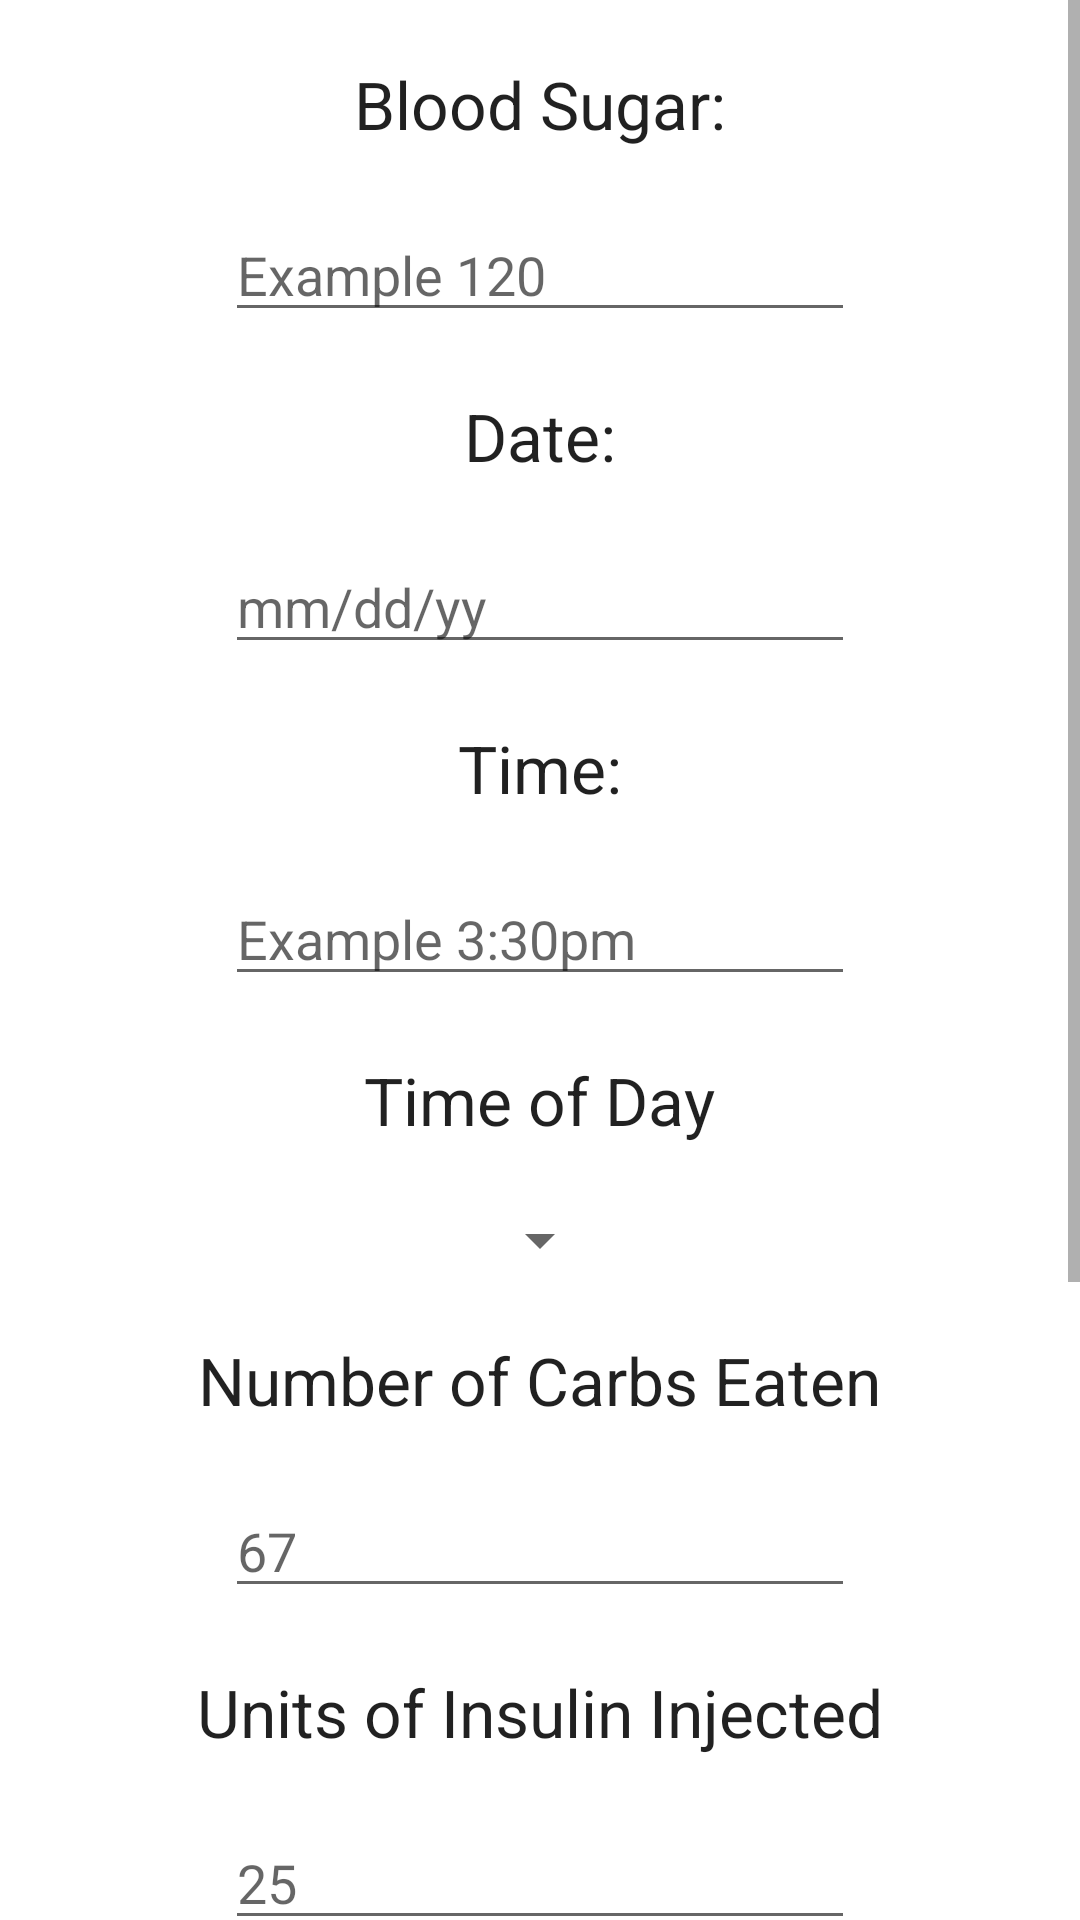

Write the Android layout XML for this screen, with the resource values it uses.
<!-- AndroidManifest.xml: application theme Theme.C196ClaytonDixon -->
<!-- res/layout/activity_take_reading.xml -->
<?xml version="1.0" encoding="utf-8"?>
<LinearLayout xmlns:android="http://schemas.android.com/apk/res/android"
    xmlns:tools="http://schemas.android.com/tools"
    android:layout_width="match_parent"
    android:layout_height="match_parent"
    android:orientation="vertical"
    tools:context="UI.TakeReading">

    <ScrollView
        android:layout_width="match_parent"
        android:layout_height="match_parent"
        android:background="@color/white"
        tools:ignore="SpeakableTextPresentCheck">

        <LinearLayout
            android:layout_width="match_parent"
            android:layout_height="match_parent"
            android:gravity="center"
            android:orientation="vertical">


            <TextView
                android:id="@+id/textView31"
                android:layout_width="wrap_content"
                android:layout_height="wrap_content"
                android:layout_marginTop="20dp"
                android:text="Blood Sugar:"
                android:textAppearance="@style/TextAppearance.AppCompat.Large" />

            <EditText
                android:id="@+id/sugarField"
                android:layout_width="wrap_content"
                android:layout_height="wrap_content"
                android:ems="10"
                android:hint="Example 120"
                android:layout_marginTop="20dp"
                android:inputType="number" />

            <TextView
                android:id="@+id/textView32"
                android:layout_width="wrap_content"
                android:layout_height="wrap_content"
                android:layout_marginTop="20dp"
                android:textAppearance="@style/TextAppearance.AppCompat.Large"
                android:text="Date:" />

            <EditText
                android:id="@+id/dateField"
                android:layout_width="wrap_content"
                android:layout_height="wrap_content"
                android:layout_marginTop="20dp"
                android:ems="10"
                android:hint="mm/dd/yy"
                android:inputType="date" />

            <TextView
                android:id="@+id/textView33"
                android:layout_width="wrap_content"
                android:layout_height="wrap_content"
                android:layout_marginTop="20dp"
                android:textAppearance="@style/TextAppearance.AppCompat.Large"
                android:text="Time:" />

            <EditText
                android:id="@+id/timeField"
                android:layout_width="wrap_content"
                android:layout_height="wrap_content"
                android:layout_marginTop="20dp"
                android:ems="10"
                android:hint="Example 3:30pm"
                android:inputType="textPersonName" />

            <TextView
                android:id="@+id/textView34"
                android:layout_width="wrap_content"
                android:layout_height="wrap_content"
                android:layout_marginTop="20dp"
                android:textAppearance="@style/TextAppearance.AppCompat.Large"
                android:text="Time of Day" />

            <Spinner
                android:id="@+id/todSpinner"
                android:layout_width="wrap_content"
                android:layout_height="wrap_content"
                android:layout_marginTop="20dp" />

            <TextView
                android:id="@+id/textView35"
                android:layout_width="wrap_content"
                android:layout_height="wrap_content"
                android:layout_marginTop="20dp"
                android:textAppearance="@style/TextAppearance.AppCompat.Large"
                android:text="Number of Carbs Eaten" />

            <EditText
                android:id="@+id/carbsField"
                android:layout_width="wrap_content"
                android:layout_height="wrap_content"
                android:layout_marginTop="20dp"
                android:ems="10"
                android:hint="67"
                android:inputType="number" />

            <TextView
                android:id="@+id/textView36"
                android:layout_width="wrap_content"
                android:layout_height="wrap_content"
                android:layout_marginTop="20dp"
                android:text="Units of Insulin Injected"
                android:textAppearance="@style/TextAppearance.AppCompat.Large" />

            <EditText
                android:id="@+id/insulinField"
                android:layout_width="wrap_content"
                android:layout_height="wrap_content"
                android:layout_marginTop="20dp"
                android:ems="10"
                android:hint="25"
                android:inputType="number" />

            <TextView
                android:id="@+id/textView37"
                android:layout_width="wrap_content"
                android:layout_height="wrap_content"
                android:layout_marginTop="20dp"
                android:textAppearance="@style/TextAppearance.AppCompat.Large"
                android:text="Did You Take Medicine?" />

            <EditText
                android:id="@+id/medicineField"
                android:layout_width="wrap_content"
                android:layout_height="wrap_content"
                android:layout_marginTop="20dp"
                android:ems="10"
                android:hint="yes/no"
                android:inputType="text" />

            <TextView
                android:id="@+id/textView38"
                android:layout_width="wrap_content"
                android:layout_height="wrap_content"
                android:layout_marginTop="20dp"
                android:textAppearance="@style/TextAppearance.AppCompat.Large"
                android:text="How Are You Feeling?" />

            <Spinner
                android:id="@+id/feelingSpinner"
                android:layout_width="wrap_content"
                android:layout_height="wrap_content"
                android:layout_marginTop="20dp"
                android:layout_marginBottom="20dp" />

            <Button
                android:id="@+id/addButton"
                android:layout_width="wrap_content"
                android:layout_height="wrap_content"
                android:onClick="addReading"
                android:text="Add"
                android:layout_marginTop="20dp"
                android:layout_marginBottom="20dp" />

        </LinearLayout>

    </ScrollView>

</LinearLayout>
<!-- resources referenced by this layout -->
<resources>
  <style name="Theme.C196ClaytonDixon" parent="Theme.MaterialComponents.DayNight.DarkActionBar">
          
          <item name="colorPrimary">@color/purple_500</item>
          <item name="colorPrimaryVariant">@color/purple_700</item>
          <item name="colorOnPrimary">@color/white</item>
          
          <item name="colorSecondary">@color/teal_200</item>
          <item name="colorSecondaryVariant">@color/teal_700</item>
          <item name="colorOnSecondary">@color/black</item>
          
          <item name="android:statusBarColor" tools:targetApi="l">?attr/colorPrimaryVariant</item>
          
      </style>
  <!-- not gathered from this repository: default colours our renderer supplied (Android Studio template values) -->
  <color name="purple_500">#FF6200EE</color>
  <color name="purple_700">#FF3700B3</color>
  <color name="teal_200">#FF03DAC5</color>
  <color name="teal_700">#FF018786</color>
  <color name="black">#FF000000</color>
  <color name="white">#FFFFFFFF</color>
</resources>
